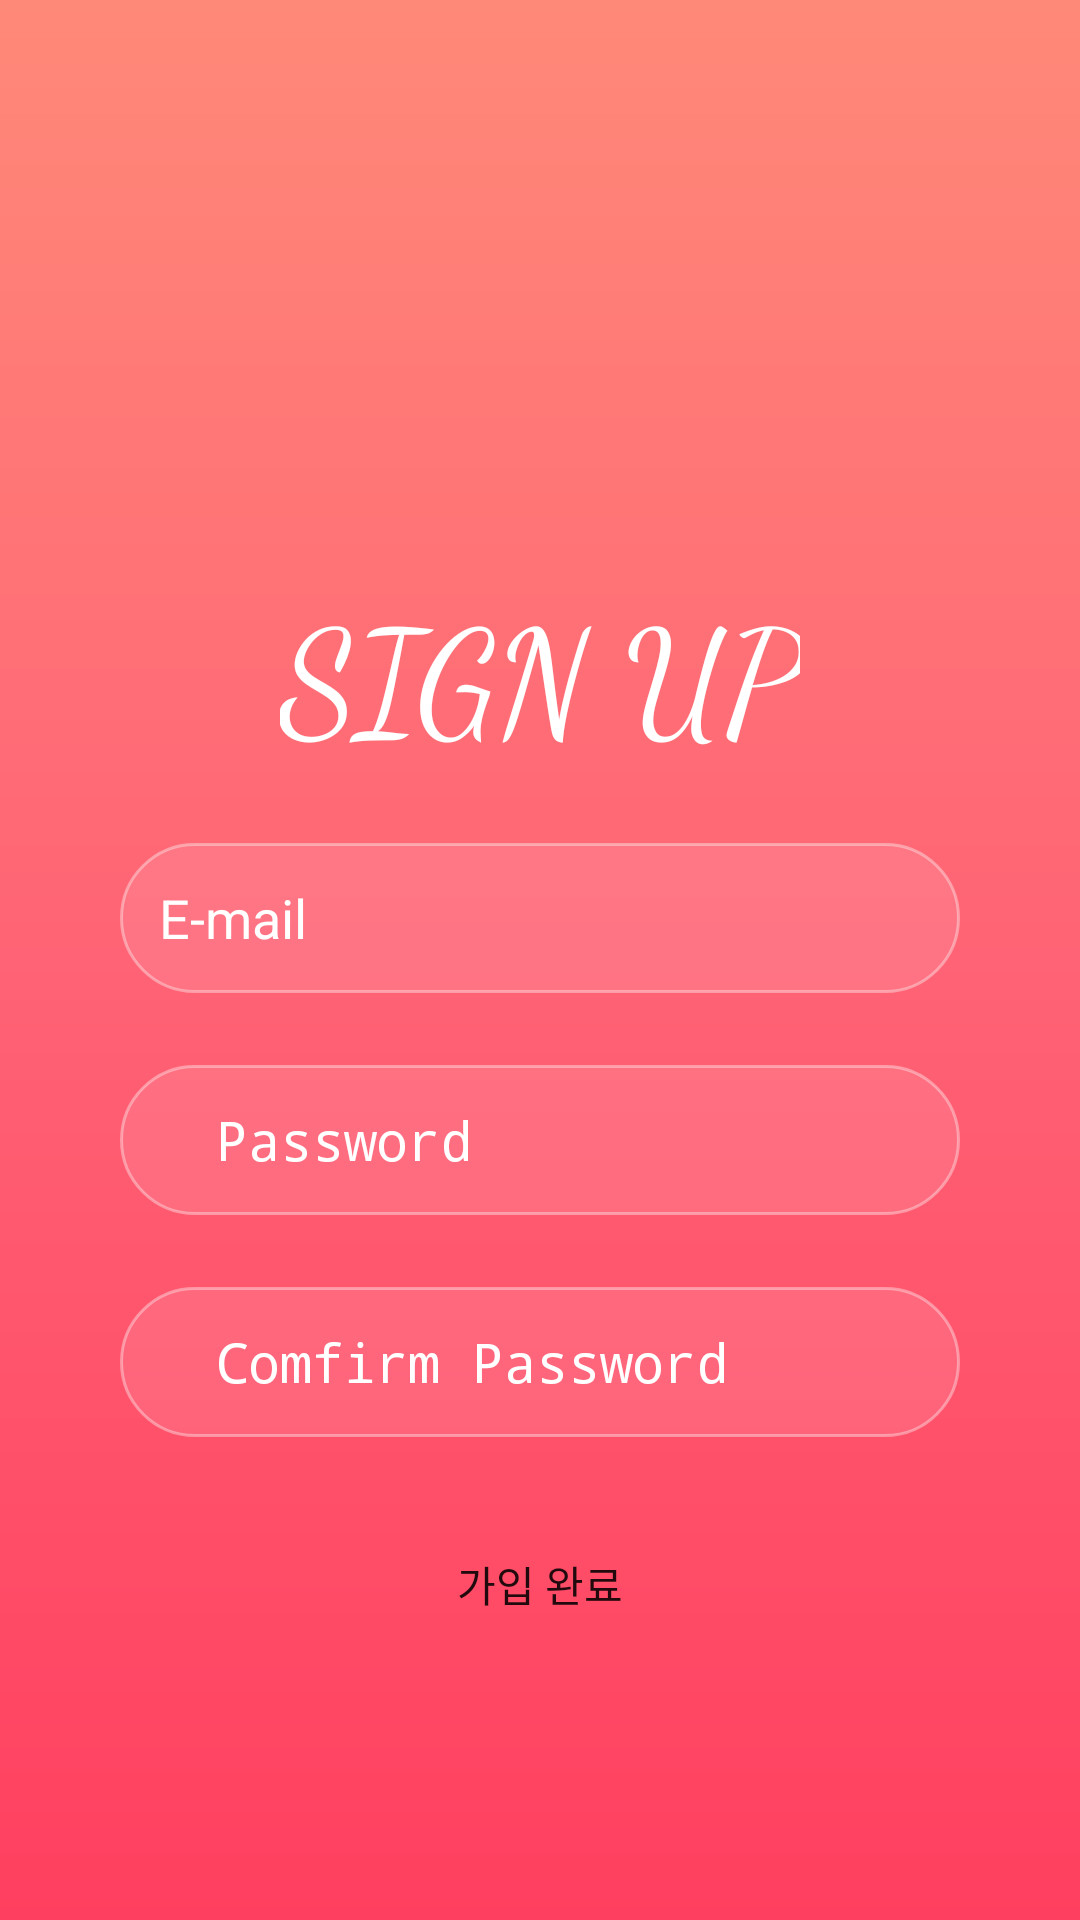

Here is an Android app screen rendered from its layout file. Give the layout XML and the strings, colors and styles it references.
<!-- AndroidManifest.xml: application theme Theme.Pet_matching -->
<!-- res/layout/activity_signup.xml -->
<?xml version="1.0" encoding="utf-8"?>
<androidx.constraintlayout.widget.ConstraintLayout xmlns:android="http://schemas.android.com/apk/res/android"
    xmlns:app="http://schemas.android.com/apk/res-auto"
    xmlns:tools="http://schemas.android.com/tools"
    android:layout_width="match_parent"
    android:layout_height="match_parent"
    android:background="@drawable/background"
    tools:context=".activity_signup">

    <EditText
        android:id="@+id/editTextTextPersonName8"
        android:layout_width="0dp"
        android:layout_height="50dp"
        android:layout_marginStart="40dp"
        android:layout_marginTop="24dp"
        android:layout_marginEnd="40dp"
        android:background="@drawable/edittext1"
        android:ems="10"
        android:hint="   Comfirm Password"
        android:inputType="textPassword"
        android:textColorHint="#ffffff"
        app:layout_constraintEnd_toEndOf="parent"
        app:layout_constraintHorizontal_bias="1.0"
        app:layout_constraintStart_toStartOf="parent"
        app:layout_constraintTop_toBottomOf="@+id/editTextTextPersonName4" />

    <EditText
        android:id="@+id/editTextTextPersonName5"
        android:layout_width="0dp"
        android:layout_height="50dp"
        android:layout_marginStart="40dp"
        android:layout_marginTop="24dp"
        android:layout_marginEnd="40dp"
        android:background="@drawable/edittext1"
        android:ems="10"
        android:hint="   E-mail"
        android:inputType="textEmailAddress"
        android:textColorHint="#ffffff"
        app:layout_constraintEnd_toEndOf="parent"
        app:layout_constraintHorizontal_bias="1.0"
        app:layout_constraintStart_toStartOf="parent"
        app:layout_constraintTop_toBottomOf="@+id/textView2" />

    <EditText
        android:id="@+id/editTextTextPersonName4"
        android:layout_width="0dp"
        android:layout_height="50dp"
        android:layout_marginStart="40dp"
        android:layout_marginTop="24dp"
        android:layout_marginEnd="40dp"
        android:background="@drawable/edittext1"
        android:ems="10"
        android:hint="   Password"
        android:inputType="textPassword"
        android:textColorHint="#ffffff"
        app:layout_constraintEnd_toEndOf="parent"
        app:layout_constraintHorizontal_bias="0.0"
        app:layout_constraintStart_toStartOf="parent"
        app:layout_constraintTop_toBottomOf="@+id/editTextTextPersonName5" />

    <ImageView
        android:id="@+id/imageView2"
        android:layout_width="240dp"
        android:layout_height="147dp"
        app:layout_constraintBottom_toBottomOf="parent"
        app:layout_constraintEnd_toEndOf="parent"
        app:layout_constraintHorizontal_bias="0.498"
        app:layout_constraintStart_toStartOf="parent"
        app:layout_constraintTop_toTopOf="parent"
        app:layout_constraintVertical_bias="0.056"
        app:srcCompat="@mipmap/signup" />

    <TextView
        android:id="@+id/textView2"
        android:layout_width="wrap_content"
        android:layout_height="wrap_content"
        android:layout_marginTop="16dp"
        android:fontFamily="cursive"
        android:text="SIGN UP"
        android:textColor="#ffffff"
        android:textSize="48sp"
        app:layout_constraintEnd_toEndOf="parent"
        app:layout_constraintStart_toStartOf="parent"
        app:layout_constraintTop_toBottomOf="@+id/imageView2" />


    <Button
        android:id="@+id/button3"
        android:layout_width="0dp"
        android:layout_height="50dp"
        android:layout_marginStart="40dp"
        android:layout_marginTop="24dp"
        android:layout_marginEnd="40dp"
        android:background="@drawable/login_background"
        android:text="가입 완료"
        app:layout_constraintEnd_toEndOf="parent"
        app:layout_constraintHorizontal_bias="0.0"
        app:layout_constraintStart_toStartOf="parent"
        app:layout_constraintTop_toBottomOf="@+id/editTextTextPersonName8" />
</androidx.constraintlayout.widget.ConstraintLayout>
<!-- resources referenced by this layout -->
<resources>
  <!-- drawable background (drawable) -->
  <?xml version="1.0" encoding="utf-8"?>
  <shape xmlns:android="http://schemas.android.com/apk/res/android" android:shape="rectangle">
      <gradient
          android:type="linear"
          android:angle="270"
          android:startColor="#ff8978"
          android:centerColor="#ff6375"
          android:endColor="#ff3f5f"/>
  
  </shape>
  <!-- drawable edittext1 (drawable) -->
  <?xml version="1.0" encoding="utf-8"?>
  <selector xmlns:android="http://schemas.android.com/apk/res/android">
  <item>
      <shape android:shape="rectangle">
          <solid android:color="#1bffffff"/>
          <corners android:radius="50dp"/>
          <stroke android:width="1dp" android:color="#65faf8f8"/>
      </shape>
  </item>
  </selector>
  <!-- mipmap signup: png bitmap (mipmap-xxhdpi, 37027 bytes) -->
  <style name="Theme.Pet_matching" parent="Theme.AppCompat.Light.NoActionBar">
          
          <item name="colorPrimary">@color/purple_500</item>
          <item name="colorPrimaryVariant">@color/purple_700</item>
          <item name="colorOnPrimary">@color/white</item>
          
          <item name="colorSecondary">@color/teal_200</item>
          <item name="colorSecondaryVariant">@color/teal_700</item>
          <item name="colorOnSecondary">@color/black</item>
          
          <item name="android:statusBarColor" tools:targetApi="l">?attr/colorPrimaryVariant</item>
          
      </style>
  <color name="purple_500">#FF6200EE</color>
  <color name="purple_700">#FF3700B3</color>
  <color name="white">#FFFFFFFF</color>
  <color name="teal_200">#FF03DAC5</color>
  <color name="teal_700">#FF018786</color>
  <color name="black">#FF000000</color>
</resources>
